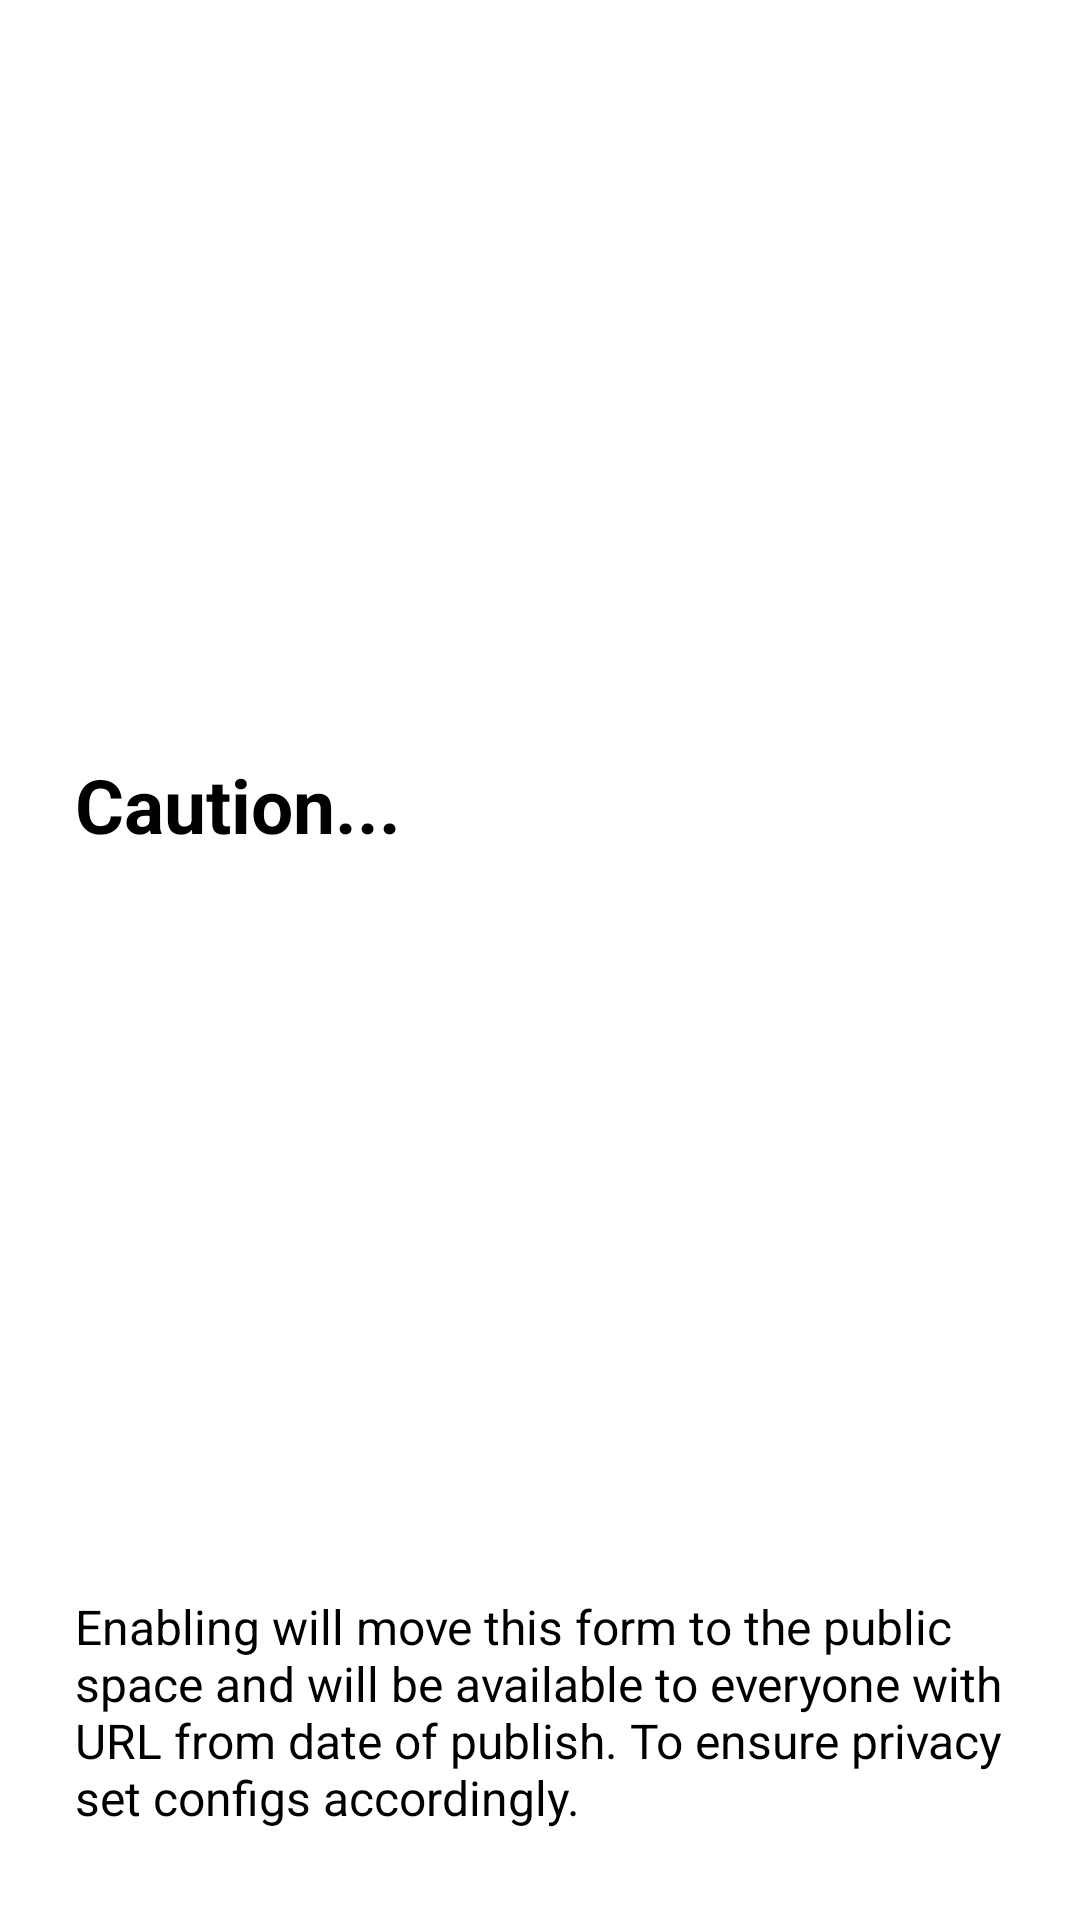

Reconstruct the res/layout file that produces this screen, plus the resources it refers to.
<!-- AndroidManifest.xml: application theme Theme.Forms.cyan -->
<!-- res/layout/warning.xml -->
<?xml version="1.0" encoding="utf-8"?>
<androidx.constraintlayout.widget.ConstraintLayout xmlns:android="http://schemas.android.com/apk/res/android"
    xmlns:app="http://schemas.android.com/apk/res-auto"
    android:layout_width="match_parent"
    android:layout_height="wrap_content">

    <TextView
        android:layout_width="wrap_content"
        android:layout_height="wrap_content"
        android:layout_marginTop="25dp"
        android:layout_marginBottom="20dp"
        android:text="Caution..."
        android:textColor="@color/secondaryTextColor"
        android:textSize="25dp"
        android:textStyle="bold"
        app:layout_constraintBottom_toTopOf="@+id/textView7"
        app:layout_constraintStart_toStartOf="@+id/textView7"
        app:layout_constraintTop_toTopOf="parent" />

    <TextView
        android:id="@+id/textView7"
        android:layout_width="0dp"
        android:layout_height="wrap_content"
        android:layout_marginHorizontal="25dp"
        android:layout_marginBottom="30dp"
        android:text="@string/warning"
        android:textColor="@color/secondaryTextColor"
        android:textSize="16dp"
        app:layout_constraintBottom_toBottomOf="parent"
        app:layout_constraintEnd_toEndOf="parent"
        app:layout_constraintStart_toStartOf="parent" />

</androidx.constraintlayout.widget.ConstraintLayout>
<!-- resources referenced by this layout -->
<resources>
  <color name="secondaryTextColor">#000000</color>
  <string name="warning">Enabling will move this form to the public space and will be available to everyone with URL from date of publish. To ensure privacy set configs accordingly.</string>
  <style name="Theme.Forms.cyan" parent="Theme.MaterialComponents.Light.DarkActionBar">
          
          <item name="colorPrimary">@color/cyanprimaryColor</item>
          <item name="colorPrimaryVariant">@color/cyanprimaryDarkColor</item>
  
          <item name="colorOnPrimary">@color/primaryTextColor</item>
          <item name="colorSecondary">@color/secondaryColor</item>
          <item name="colorSecondaryVariant">@color/secondaryDarkColor</item>
          <item name="colorOnSecondary">@color/secondaryTextColor</item>
          <item name="android:statusBarColor" tools:targetApi="l">?attr/colorPrimaryVariant</item>
          <item name="android:colorAccent" tools:targetApi="lollipop">?attr/colorPrimary</item>
          <item name="android:windowBackground">@color/white</item>
          <item name="colorAccent">@color/cyanprimaryColor</item>
      </style>
  <color name="cyanprimaryColor">#00838f</color>
  <color name="cyanprimaryDarkColor">#005662</color>
  <color name="primaryTextColor">#ffffff</color>
  <color name="secondaryColor">#fafafa</color>
  <color name="secondaryDarkColor">#c7c7c7</color>
  <color name="white">#ffffff</color>
</resources>
